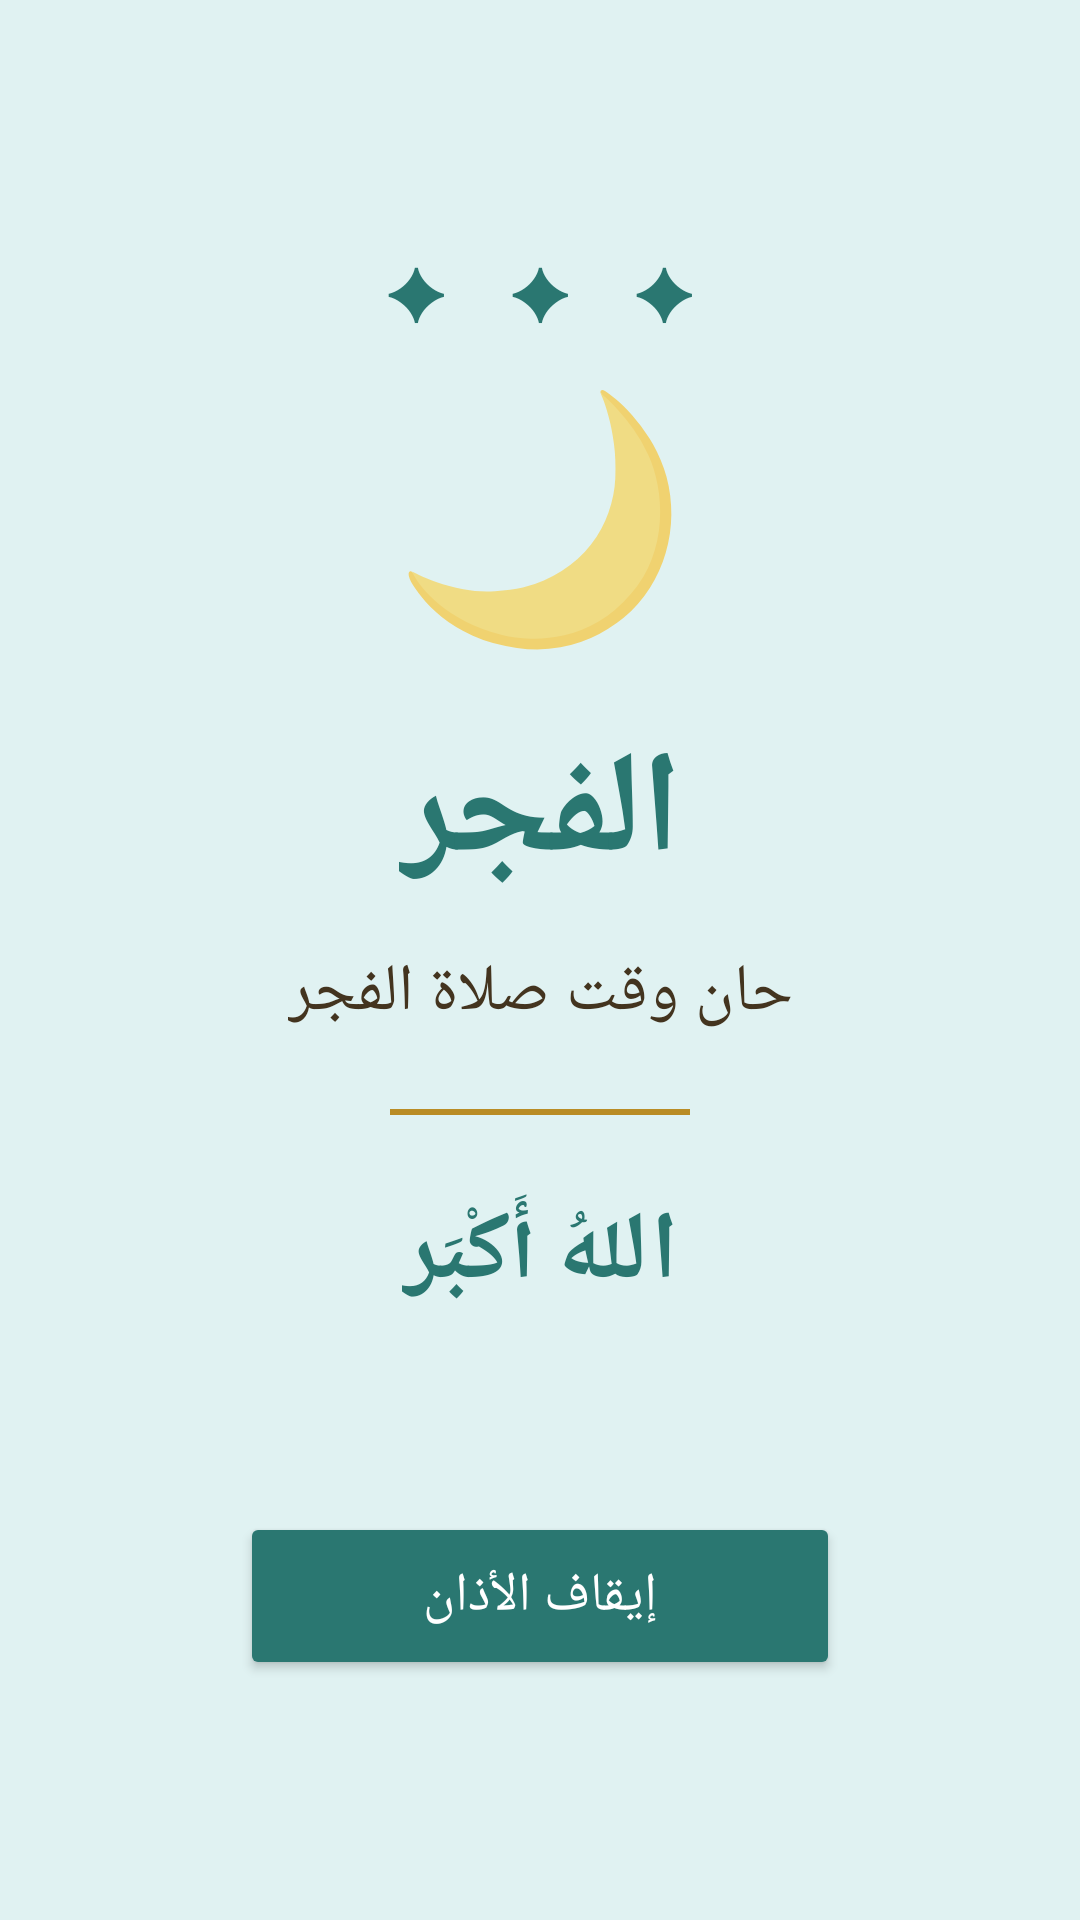

This screen was rendered from an Android layout file. Write that file and the resources it references.
<!-- AndroidManifest.xml: activity theme AppTheme -->
<!-- res/layout/activity_athan_screen.xml -->
<?xml version="1.0" encoding="utf-8"?>
<androidx.constraintlayout.widget.ConstraintLayout
    xmlns:android="http://schemas.android.com/apk/res/android"
    xmlns:app="http://schemas.android.com/apk/res-auto"
    android:layout_width="match_parent"
    android:layout_height="match_parent"
    android:background="@color/page_background"
    android:layoutDirection="rtl">


<ImageView
    android:id="@+id/father_bg"
    android:layout_width="0dp"
    android:layout_height="0dp"
    android:src="@drawable/father_bg"
    android:scaleType="centerCrop"
    android:alpha="0.18"
    app:layout_constraintTop_toTopOf="parent"
    app:layout_constraintBottom_toBottomOf="parent"
    app:layout_constraintStart_toStartOf="parent"
    app:layout_constraintEnd_toEndOf="parent"/>


<ImageView
    android:id="@+id/father_bg_next"
    android:layout_width="0dp"
    android:layout_height="0dp"
    android:scaleType="centerCrop"
    android:alpha="0"
    app:layout_constraintTop_toTopOf="parent"
    app:layout_constraintBottom_toBottomOf="parent"
    app:layout_constraintStart_toStartOf="parent"
    app:layout_constraintEnd_toEndOf="parent"/>
    
    
    <TextView
        android:id="@+id/star_decoration"
        android:layout_width="wrap_content"
        android:layout_height="wrap_content"
        android:text="✦ ✦ ✦"
        android:textColor="@color/brand_teal"
        android:textSize="24sp"
        android:letterSpacing="0.3"
        app:layout_constraintTop_toTopOf="parent"
        app:layout_constraintStart_toStartOf="parent"
        app:layout_constraintEnd_toEndOf="parent"
        android:layout_marginTop="80dp"/>

    
    <TextView
        android:id="@+id/moon_icon"
        android:layout_width="wrap_content"
        android:layout_height="wrap_content"
        android:text="🌙"
        android:textSize="80sp"
        app:layout_constraintTop_toBottomOf="@id/star_decoration"
        app:layout_constraintStart_toStartOf="parent"
        app:layout_constraintEnd_toEndOf="parent"
        android:layout_marginTop="3dp"/>

    
    <TextView
        android:id="@+id/prayer_name_text"
        android:layout_width="wrap_content"
        android:layout_height="wrap_content"
        android:text="الفجر"
        android:textColor="@color/brand_teal"
        android:textSize="48sp"
        android:textStyle="bold"
        android:fontFamily="sans-serif"
        app:layout_constraintTop_toBottomOf="@id/moon_icon"
        app:layout_constraintStart_toStartOf="parent"
        app:layout_constraintEnd_toEndOf="parent"
        android:layout_marginTop="16dp"/>

    
    <TextView
        android:id="@+id/athan_text"
        android:layout_width="wrap_content"
        android:layout_height="wrap_content"
        android:text="حان وقت صلاة الفجر"
        android:textColor="@color/text_primary"
        android:textSize="22sp"
        app:layout_constraintTop_toBottomOf="@id/prayer_name_text"
        app:layout_constraintStart_toStartOf="parent"
        app:layout_constraintEnd_toEndOf="parent"
        android:layout_marginTop="12dp"/>

    
    <View
        android:id="@+id/divider"
        android:layout_width="100dp"
        android:layout_height="2dp"
        android:background="@color/brand_gold"
        app:layout_constraintTop_toBottomOf="@id/athan_text"
        app:layout_constraintStart_toStartOf="parent"
        app:layout_constraintEnd_toEndOf="parent"
        android:layout_marginTop="24dp"/>

    
    <TextView
        android:id="@+id/allahu_akbar_text"
        android:layout_width="wrap_content"
        android:layout_height="wrap_content"
        android:text="اللهُ أَكْبَر"
        android:textColor="@color/brand_teal"
        android:textSize="32sp"
        android:textStyle="bold"
        app:layout_constraintTop_toBottomOf="@id/divider"
        app:layout_constraintStart_toStartOf="parent"
        app:layout_constraintEnd_toEndOf="parent"
        android:layout_marginTop="24dp"/>

    
    <Button
        android:id="@+id/stop_athan_button"
        android:layout_width="200dp"
        android:layout_height="56dp"
        android:text="إيقاف الأذان"
        android:textSize="18sp"
        android:textColor="@color/on_accent"
        android:backgroundTint="@color/brand_teal"
        android:layout_marginBottom="80dp"
        app:layout_constraintBottom_toBottomOf="parent"
        app:layout_constraintStart_toStartOf="parent"
        app:layout_constraintEnd_toEndOf="parent"/>

</androidx.constraintlayout.widget.ConstraintLayout>
<!-- resources referenced by this layout -->
<resources>
  <color name="brand_gold">#B98C25</color>
  <color name="brand_teal">#2A7771</color>
  <color name="on_accent">#FFFFFF</color>
  <color name="page_background">#E0F2F2</color>
  <color name="text_primary">#43341F</color>
  <style name="AppTheme" parent="AppBaseTheme">
      <item name="android:windowBackground">@color/page_background</item>
      <item name="colorPrimary">@color/colorPrimary</item>
      <item name="colorPrimaryDark">@color/colorPrimaryDark</item>
      <item name="colorAccent">@color/colorAccent</item>
      <item name="android:textColorPrimary">@color/title_color</item>
      <item name="android:textColorSecondary">@color/sura_details_color</item>
  </style>
  <style name="AppBaseTheme" parent="Theme.AppCompat.DayNight.DarkActionBar">
      </style>
  <color name="colorPrimary">#2A7771</color>
  <color name="colorPrimaryDark">#1F5E59</color>
  <color name="colorAccent">#2A7771</color>
  <color name="title_color">#43341F</color>
  <color name="sura_details_color">#6B5A44</color>
</resources>
